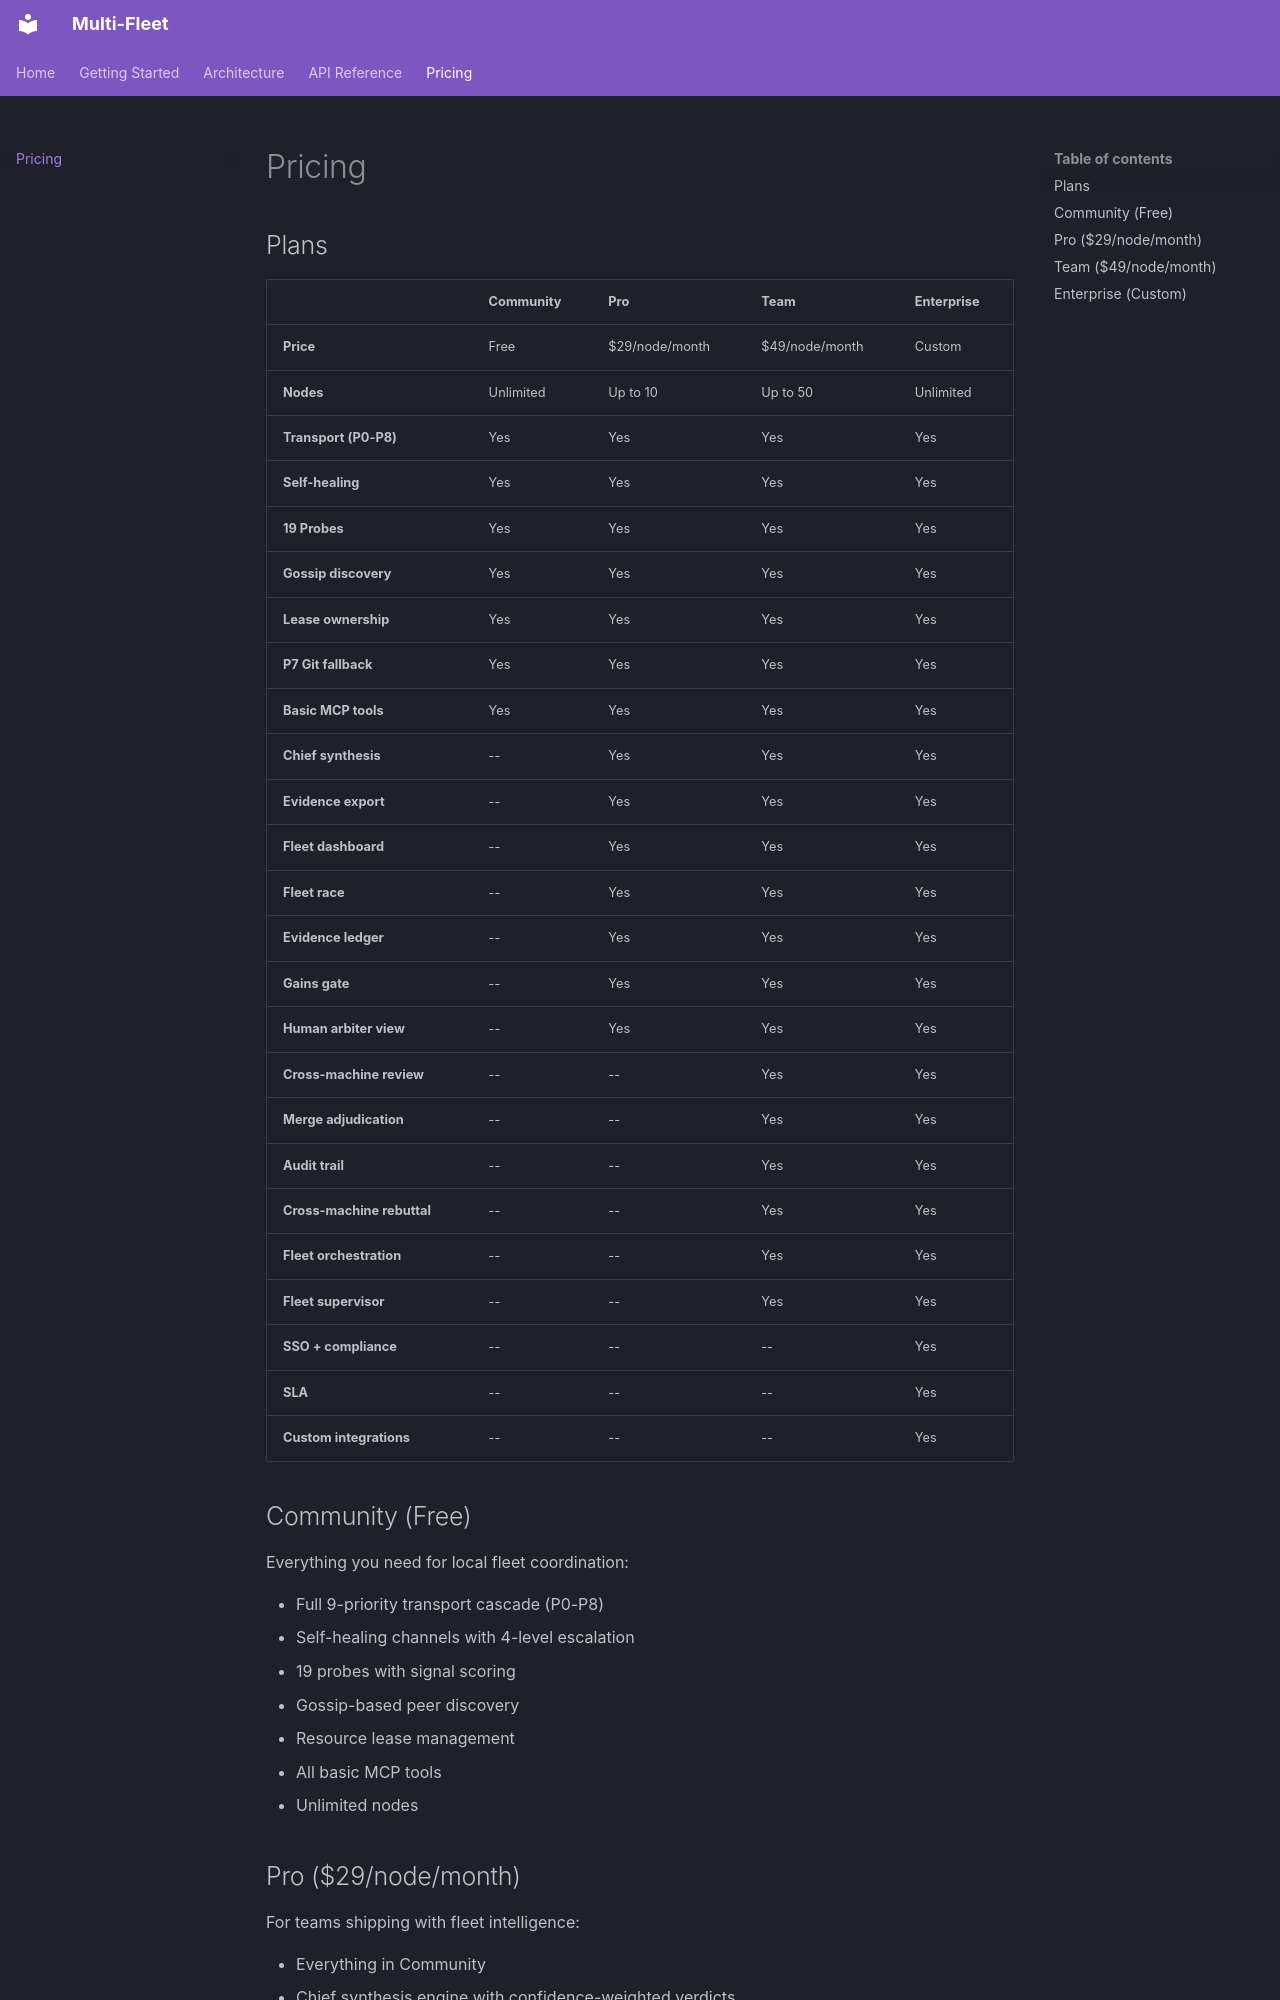

repository: supportersimulator/multi-fleet · page: pricing/index.html · generator: mkdocs

# Pricing

## Plans

| | Community | Pro | Team | Enterprise |
|---|-----------|-----|------|------------|
| **Price** | Free | $29/node/month | $49/node/month | Custom |
| **Nodes** | Unlimited | Up to 10 | Up to 50 | Unlimited |
| **Transport (P0-P8)** | Yes | Yes | Yes | Yes |
| **Self-healing** | Yes | Yes | Yes | Yes |
| **19 Probes** | Yes | Yes | Yes | Yes |
| **Gossip discovery** | Yes | Yes | Yes | Yes |
| **Lease ownership** | Yes | Yes | Yes | Yes |
| **P7 Git fallback** | Yes | Yes | Yes | Yes |
| **Basic MCP tools** | Yes | Yes | Yes | Yes |
| **Chief synthesis** | -- | Yes | Yes | Yes |
| **Evidence export** | -- | Yes | Yes | Yes |
| **Fleet dashboard** | -- | Yes | Yes | Yes |
| **Fleet race** | -- | Yes | Yes | Yes |
| **Evidence ledger** | -- | Yes | Yes | Yes |
| **Gains gate** | -- | Yes | Yes | Yes |
| **Human arbiter view** | -- | Yes | Yes | Yes |
| **Cross-machine review** | -- | -- | Yes | Yes |
| **Merge adjudication** | -- | -- | Yes | Yes |
| **Audit trail** | -- | -- | Yes | Yes |
| **Cross-machine rebuttal** | -- | -- | Yes | Yes |
| **Fleet orchestration** | -- | -- | Yes | Yes |
| **Fleet supervisor** | -- | -- | Yes | Yes |
| **SSO + compliance** | -- | -- | -- | Yes |
| **SLA** | -- | -- | -- | Yes |
| **Custom integrations** | -- | -- | -- | Yes |

## Community (Free)

Everything you need for local fleet coordination:

- Full 9-priority transport cascade (P0-P8)
- Self-healing channels with 4-level escalation
- 19 probes with signal scoring
- Gossip-based peer discovery
- Resource lease management
- All basic MCP tools
- Unlimited nodes
